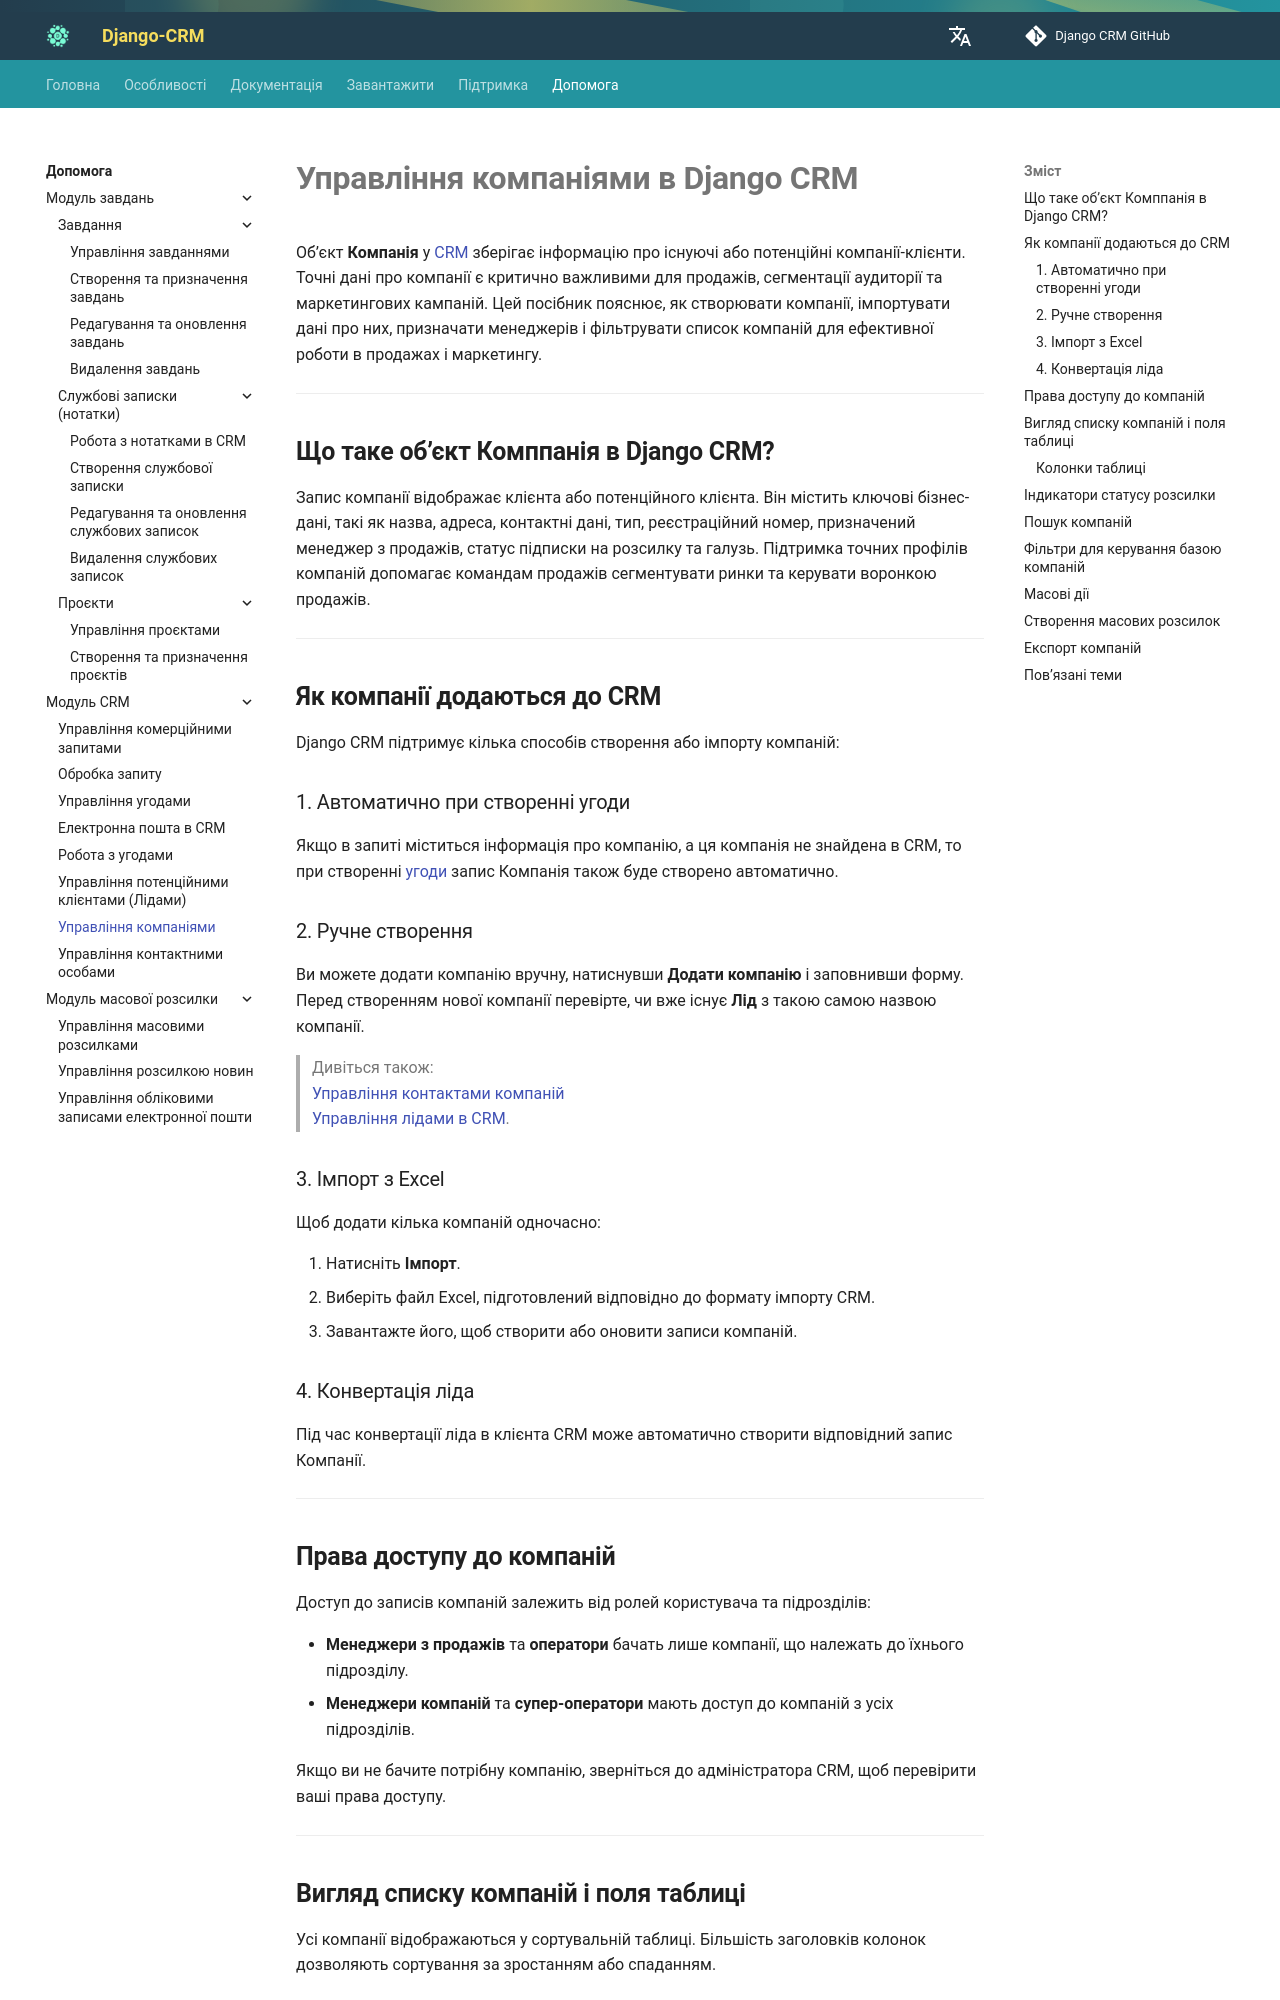

repository: DjangoCRM/info · page: uk/help/company-management/index.html · generator: mkdocs

---
title: Управління компаніями
description: Дізнайтеся, як керувати компаніями в Django CRM, включно зі створенням компаній, правами доступу, оглядом списку, пошуком, фільтрацією, масовими діями та експортом даних.
---

# **Управління компаніями в Django CRM**

Об’єкт **Компанія** у [CRM](../index.md) зберігає інформацію про існуючі або потенційні компанії-клієнти.
Точні дані про компанії є критично важливими для продажів, сегментації аудиторії та маркетингових кампаній.
Цей посібник пояснює, як створювати компанії, імпортувати дані про них, призначати менеджерів
і фільтрувати список компаній для ефективної роботи в продажах і маркетингу.

---

## **Що таке об’єкт Комппанія в Django CRM?**

Запис компанії відображає клієнта або потенційного клієнта. Він містить ключові бізнес-дані, такі як назва,
адреса, контактні дані, тип, реєстраційний номер, призначений менеджер з продажів, статус підписки на розсилку та галузь.
Підтримка точних профілів компаній допомагає командам продажів сегментувати ринки та керувати воронкою продажів.

---

## **Як компанії додаються до CRM**

Django CRM підтримує кілька способів створення або імпорту компаній:

### 1. Автоматично при створенні угоди

Якщо в запиті міститься інформація про компанію, а ця компанія не знайдена в CRM,
то при створенні [угоди](deals-management.md) запис Компанія також буде створено автоматично.

### 2. Ручне створення

Ви можете додати компанію вручну, натиснувши **Додати компанію** і заповнивши форму.
Перед створенням нової компанії перевірте, чи вже існує **Лід** з такою самою назвою компанії.

> Дивіться також:  
> [Управління контактами компаній](contact-management.md)  
> [Управління лідами в CRM](lead-management.md).

### 3. Імпорт з Excel

Щоб додати кілька компаній одночасно:

1. Натисніть **Імпорт**.
2. Виберіть файл Excel, підготовлений відповідно до формату імпорту CRM.
3. Завантажте його, щоб створити або оновити записи компаній.

### 4. Конвертація ліда

Під час конвертації ліда в клієнта CRM може автоматично створити відповідний запис Компанії.

---
